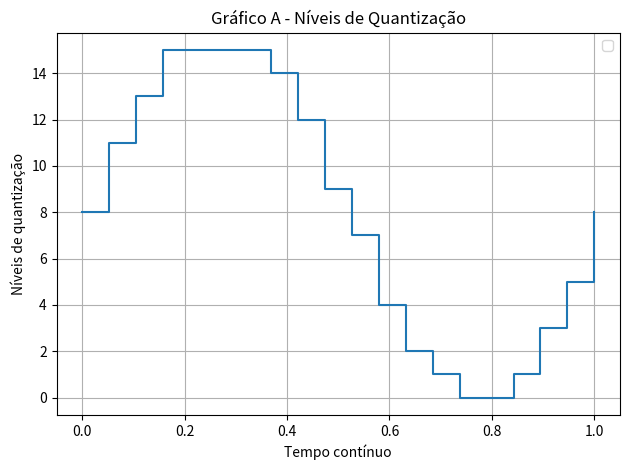
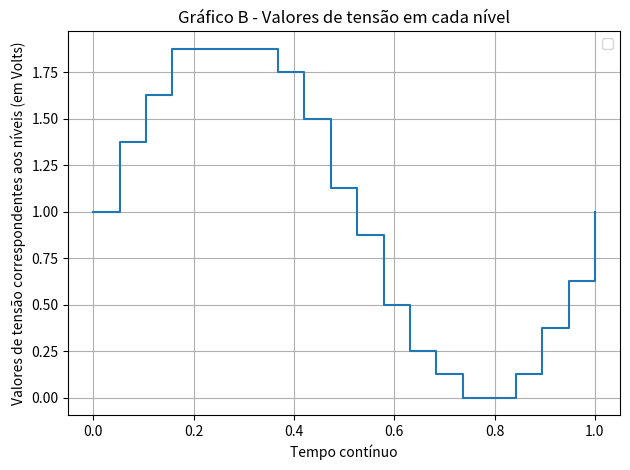

Generate these figures, in order, with matplotlib:
import numpy as np
import matplotlib.pyplot as plt

t = np.linspace(0, 1, num=20)
conjunto = 1 + np.sin(2 * np.pi * t)

# tamanho de cada nível:
# Vref = 2V
# Usa 4 bits para descobrir a quantidade de níveis, então: 2**4 = 16
# tamanho de cada nível => tamanho = Vref / qtd. níveis
# 2 / 16 = 0.125
tamanhoNivel = 0.125

niveisQuantizacao = np.round(conjunto / tamanhoNivel).astype(int)
niveisQuantizacao = np.clip(niveisQuantizacao, 0, 15) ## importante para a questão 3

# plot gráfico A
plt.step(t, niveisQuantizacao, where='post')
plt.xlabel('Tempo contínuo')
plt.ylabel('Níveis de quantização')
plt.title('Gráfico A - Níveis de Quantização')
plt.grid(True)
plt.tight_layout()
plt.legend()
plt.show()

# plot gráfico B
tensaoNivel = niveisQuantizacao * tamanhoNivel
plt.step(t, tensaoNivel, where='post')
plt.xlabel('Tempo contínuo')
plt.ylabel('Valores de tensão correspondentes aos níveis (em Volts)')
plt.title('Gráfico B - Valores de tensão em cada nível')
plt.grid(True)
plt.tight_layout()
plt.legend()
plt.show()
